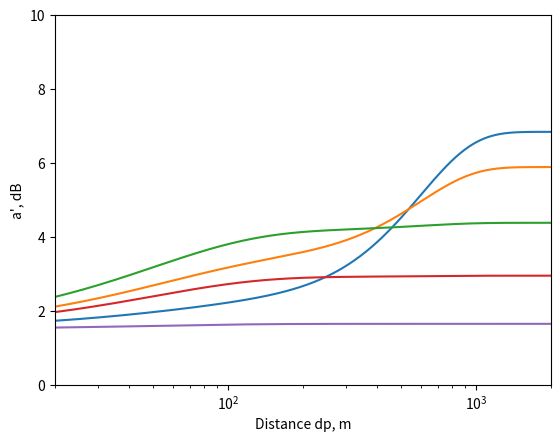
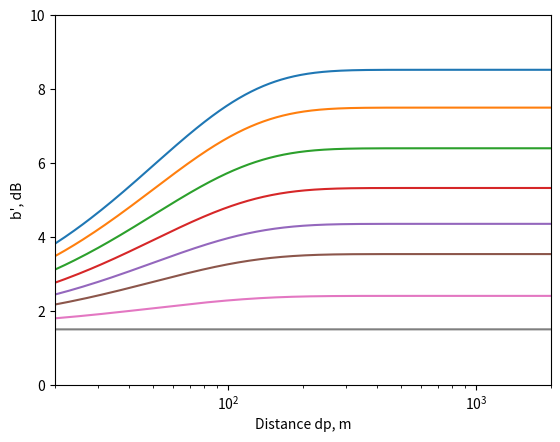
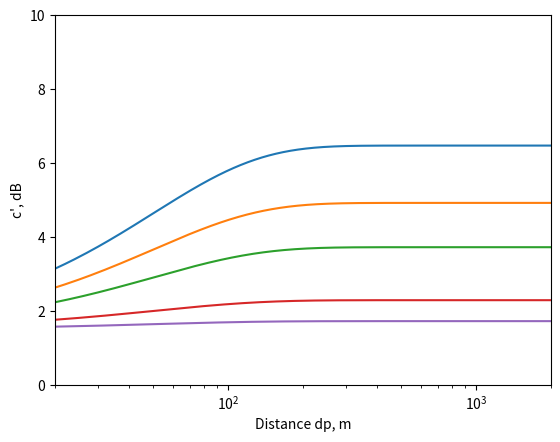
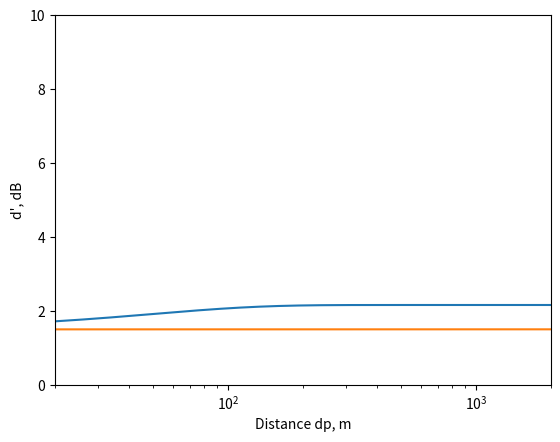
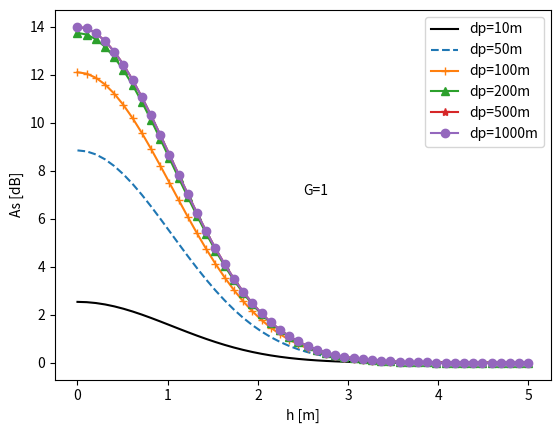
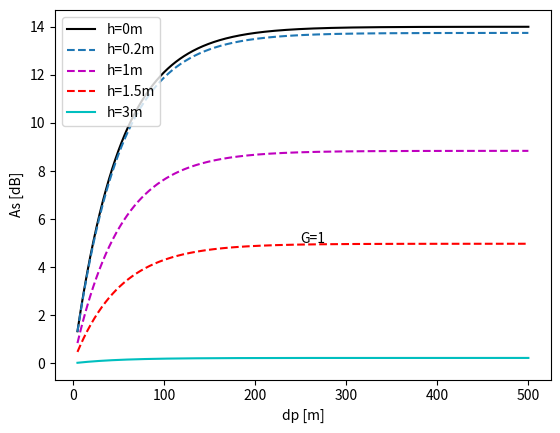
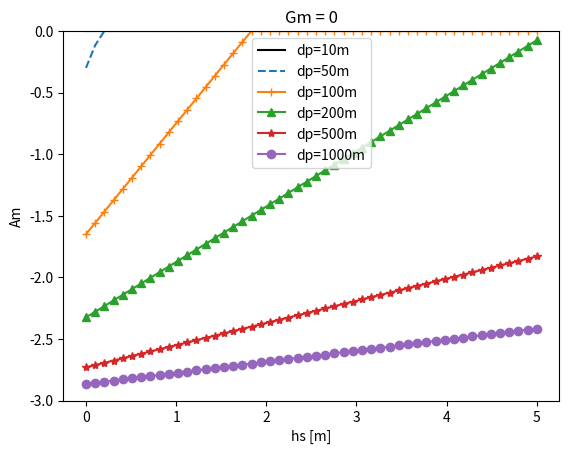
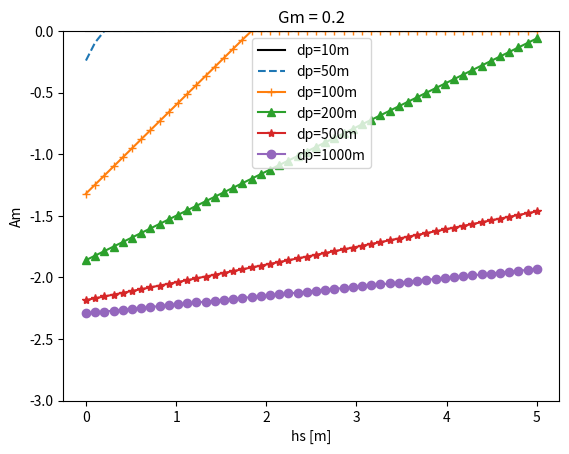
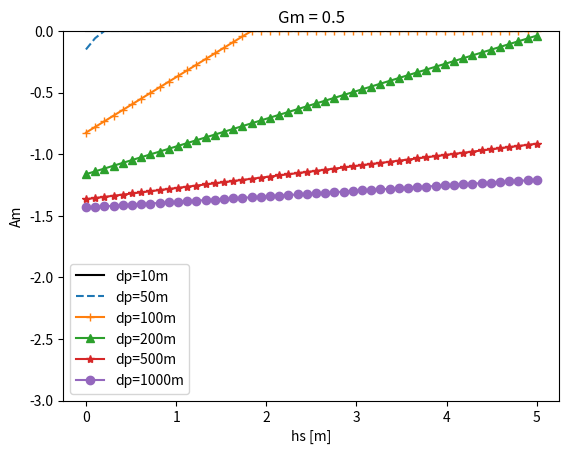
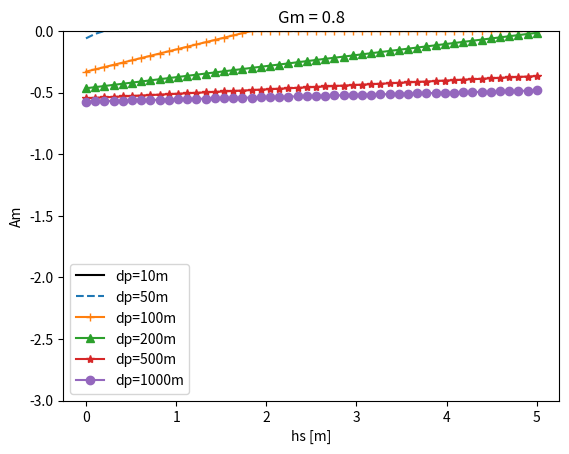
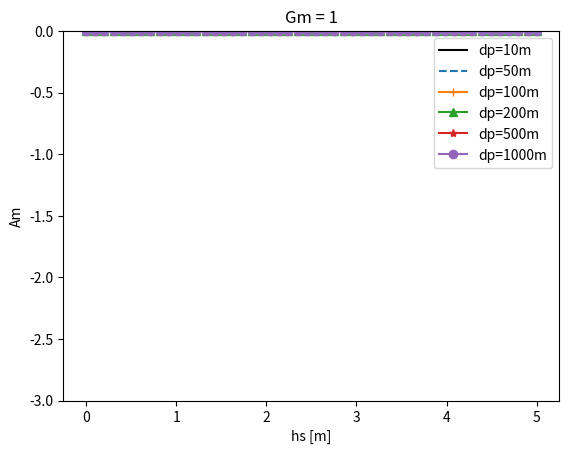
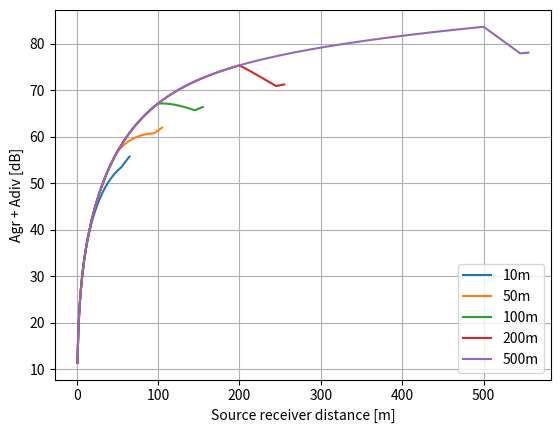
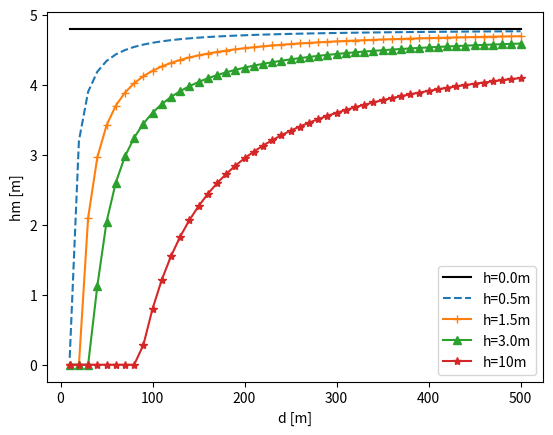
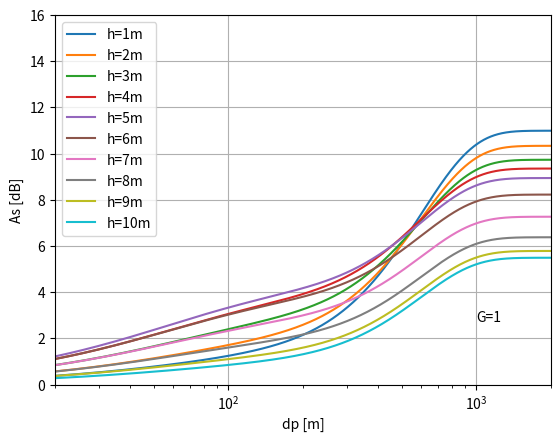
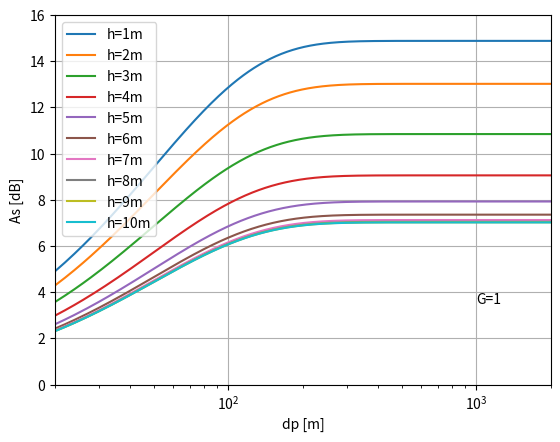
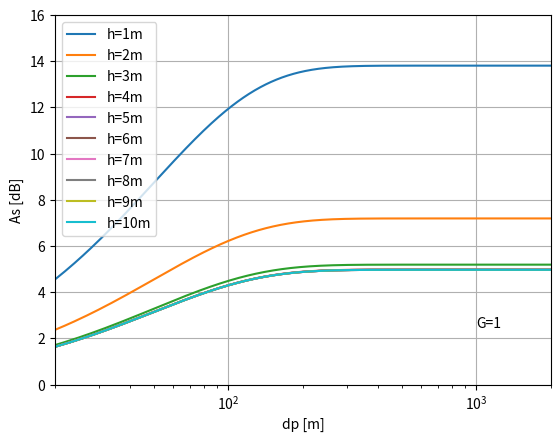

Source code (Python) for these figures, in order:
# -*- coding: utf-8 -*-
"""
Created on Tue Jun  9 09:46:03 2015
    Ground absorption Agr in ISO9613-2
    Aim: 1) to figure out the attenuation in a soft ground
         2) to give suggestions when using Cadna/A
[redacted]
"""

import numpy as np
import matplotlib.pylab as plt

class SRInfo():
    ''' Information of source and receiver '''
    def __init__(self, hs, hr, dp, Gs, Gr, Gm):
        ''' hs = height of source
            hr = height of receiver
            dp = distance from source to receiver
            G = ground factor from 0 to 1. Hard ground G=0, porose ground G=1
        '''
        self.hs = hs
        self.hr = hr
        self.dp = dp
        self.Gs = Gs
        self.Gr = Gr
        self.Gm = Gm
    
def a_h(h, dp):
    return 1.5 + 3.0*np.exp(-0.12*(h-5.)**2.) * (1 - np.exp(-dp/50.)) + 5.7*np.exp(-0.09*h**2.)*(1-np.exp(-2.8*(1e-6)*dp**2.)) 

def b_h(h, dp):
    return 1.5 + 8.6*np.exp(-0.09*h**2.)*(1-np.exp(-dp/50.))

def c_h(h, dp):
    return 1.5 + 14.0*np.exp(-0.46*h**2.)*(1-np.exp(-dp/50.))

def d_h(h, dp):
    return 1.5 + 5.0*np.exp(-0.9*h**2.)*(1-np.exp(-dp/50.))

def q_value(hs, hr, dp):
    if dp<=30.*(hs + hr):
        return 0.0
    else:
        return 1 - 30.*(hs + hr)/dp
        
def Agr_by_freq(fr, hs, hr, dp, Gs, Gm, Gr):
    if fr==63:
        As = -1.5
        Ar = -1.5
        Am = -3 * q_value(hs, hr, dp)
        Agr = As + Ar + Am
    elif  fr==125:
        As = -1.5 + Gs*a_h(hs, dp)
        Ar = -1.5 + Gr*a_h(hr, dp)
        Am = -3. * q_value(hs, hr, dp) * (1-Gm)
        Agr = As + Ar + Am
    elif fr==250:
        As = -1.5 + Gs*b_h(hs, dp)
        Ar = -1.5 + Gr*b_h(hr, dp)
        Am = -3. * q_value(hs, hr, dp) * (1-Gm)
        Agr = As + Ar + Am
    elif fr==500:
        As = -1.5 + Gs*c_h(hs, dp)
        Ar = -1.5 + Gr*c_h(hr, dp)
        Am = -3. * q_value(hs, hr, dp) * (1-Gm)
        Agr = As + Ar + Am
    elif fr==1000:
        As = -1.5 + Gs*d_h(hs, dp)
        Ar = -1.5 + Gr*d_h(hr, dp)
        Am = -3. * q_value(hs, hr, dp) * (1-Gm)
        Agr = As + Ar + Am
    elif fr==2000:
        As = -1.5*(1-Gs)
        Ar = -1.5*(1-Gr)
        Am = -3. * q_value(hs, hr, dp) * (1-Gm)
        Agr = As + Ar + Am
    elif fr==4000:
        As = -1.5*(1-Gs)
        Ar = -1.5*(1-Gr)
        Am = -3. * q_value(hs, hr, dp) * (1-Gm)
        Agr = As + Ar + Am
    elif fr==8000:
        As = -1.5*(1-Gs)
        Ar = -1.5*(1-Gr)
        Am = -3. * q_value(hs, hr, dp) * (1-Gm)
        Agr = As + Ar + Am
    else:
        print('Only octanve bands from 63 to 8000 Hz are avalaible in ISO9613')
    
    return Agr
    
def plot_abcd_h():
    dps = np.linspace(20, 2000, 2000)
    # plot a_h    
    plt.figure()
    for i, h in enumerate([1.5, 3.0, 6.0, 7.5, 10.]):
        ah = []
        for dp in dps:
            ah.append(a_h(h, dp))
        plt.semilogx(dps, ah)
        plt.xlim([20, 2000])
        plt.ylim([0, 10])
        plt.xlabel('Distance dp, m')
        plt.ylabel("a', dB")
    
    # plot b_h
    plt.figure()
    for i, h in enumerate([1.5, 2., 2.5, 3., 3.5, 4., 5.0, 10.]):
        bh = []
        for dp in dps:
            bh.append(b_h(h, dp))
        plt.semilogx(dps, bh)
        plt.xlim([20, 2000])
        plt.ylim([0, 10])
        plt.xlabel('Distance dp, m')
        plt.ylabel("b', dB")
    
    #plot c_h
    plt.figure()
    for i, h in enumerate([1.5, 1.75, 2.0, 2.5, 3.0]):
        ch = []
        for dp in dps:
            ch.append(c_h(h, dp))
        plt.semilogx(dps, ch)
        plt.xlim([20, 2000])
        plt.ylim([0, 10])
        plt.xlabel('Distance dp, m')
        plt.ylabel("c', dB")
    
    #plot d_h
    plt.figure()
    for i, h in enumerate([1.5, 3.0]):
        dh = []
        for dp in dps:
            dh.append(d_h(h, dp))
        plt.semilogx(dps, dh)
        plt.xlim([20, 2000])
        plt.ylim([0, 10])
        plt.xlabel('Distance dp, m')
        plt.ylabel("d', dB")          
                
    
def plot_As_by_hs_500Hz():
    ''' hss  = changes of source height
    '''
    hss = np.linspace(0, 5, 50)
    symbols = ['k-', '--', '-+', '-^', '-*', '-o', 'r-']
    Gs = 1    
    
    # plot c'(h)
    dps = [10, 50, 100, 200, 500, 1000]
    plt.figure()
    for i, dp in enumerate(dps):
        chList = []
        for h in hss:
            chList.append(c_h(h, dp))
        
        As = -1.5 + Gs * np.asarray(chList)
        plt.plot(hss, As, symbols[i])
        plt.ylabel("As [dB]")
        plt.xlabel("h [m]")
    plt.legend(['dp='+str(d)+'m' for d in dps])
    plt.text(np.max(hss/2.), np.max(As)/2., "G=1")
    
def plot_As_by_dp_500Hz():
    ''' dps  = changes of source receiver distance
    '''  
    dps = np.linspace(5, 500, 1000)
    symbols = ['k-', '--', 'm--', 'r--', 'c-', 'm-', 'r-']
    Gs = 1
    hss = [0, 0.2, 1, 1.5, 3]
    plt.figure()
    for i, h in enumerate(hss):
        chList2 = []
        for dp in dps:
            chList2.append(c_h(h, dp))        
        
        As = -1.5 + Gs * np.asarray(chList2)
        plt.plot(dps, As, symbols[i])
        plt.ylabel("As [dB]")
        plt.xlabel("dp [m]") 
    plt.legend(['h='+str(hh)+'m' for hh in hss])   
    plt.text(np.max(dps/2.), 5., "G=1")
    
def plot_Am_by_h_500Hz():
    hss = np.linspace(0, 5, 50)
    dps = [10, 50, 100, 200, 500, 1000]
    symbols = ['k-', '--', '-+', '-^', '-*', '-o', 'r-']
    hr = 1.5
    for Gm in [0, 0.2, 0.5, 0.8,1]:
        plt.figure()
        for i, dp in enumerate(dps):
            Am = []
            for hs in hss:
                Am.append(-3. * q_value(hs, hr, dp) * (1 - Gm))
            plt.plot(hss, Am, symbols[i])
            plt.ylabel("Am")
            plt.xlabel("hs [m]")
        plt.legend(['dp='+str(d)+'m' for d in dps], loc='best')
        plt.ylim([-3, 0])
        plt.title('Gm = ' + str(Gm))
    
def plot_A_along_propa_path_500Hz():
    plt.figure()
    Gs = 1.
    hs = 0.2
    Gm = Gs
    initGr = Gs
    hr = 1.5
    initDps = [10, 50, 100, 200, 500]
    d2edge = np.linspace(0, 30*hr+10, int(30*hr+10)+1)
    for dpi in initDps:
        print('dp -> ', dpi, '\n')
        AgrPlusAdivj = []
        #backward from the edge to source
        steps = np.linspace(1., dpi, int(dpi))
        for sp in steps:
            Gr = Gs
            As = -1.5 + Gs * c_h(hs, sp)
            Am = -3. * q_value(hs, hr, sp) * (1 - Gm)
            Ar = -1.5 + Gr * c_h(hr, sp)
            Adiv = 20.*np.log10(sp) + 11
            AgrPlusAdivj.append(As+Am+Ar+Adiv)
            
        # forwad from the edge to 30*hr
        AgrPlusAdiv = []
        for d2e in d2edge:
            if d2e<30*hr:
                Gr = ((30*hr-d2e)*initGr + d2e*0) / (30*hr) # d2e*0: suppose the extended part is rigid.
            else:
                Gr = 0.                
            dp = dpi + d2e
            
            As = -1.5 + Gs * c_h(hs, dp)
            Am = -3. * q_value(hs, hr, dp) * (1 - Gm)
            Ar = -1.5 + Gr * c_h(hr, dp)
            Adiv = 20.*np.log10(dp) + 11
            print('As: ', As, 'Ar: ', Ar, 'Adiv: ', Adiv)
            
            AgrPlusAdiv.append(As+Am+Ar+Adiv)            
        plt.plot(list(steps) + list(dpi+d2edge), AgrPlusAdivj + AgrPlusAdiv)
    plt.legend([str(d)+'m' for d in initDps], loc=4)
    plt.xlabel('Source receiver distance [m]')
    plt.ylabel('Agr + Adiv [dB]')
    plt.grid()
        
def plot_Agr_singleNum_eq10():
    heights =[0., 0.5, 1.5, 3., 10] 
    dps = np.linspace(10., 500., 50)
    symbols = ['k-', '--', '-+', '-^', '-*', '-o', 'r-']
    plt.figure()
    for i, hm in enumerate(heights):
        Agr = []
        for d in dps:
            agr = 4.8 - (2*hm/d) * (17 + 300./d)
            if agr>=0:
                Agr.append(agr)
            else:
                Agr.append(0.0)
        plt.plot(dps, Agr, symbols[i])
    plt.legend(['h='+str(v)+'m' for v in heights], loc=4)    
    plt.xlabel('d [m]')
    plt.ylabel('hm [m]')


def plot_Agr_spec():
    hes = np.asarray(range(10)) + 1
    dps = np.linspace(20, 2000, 2000)
#    hs = 0.05
    hr = 1.5
    Gs, Gm, Gr = 1., 1., 1.
    
    # plot every Agr,f
    for fr in [125, 250, 500, 1000, 2000, 4000]:
        plt.figure(fr)
        for i, h in enumerate(hes):
            Agrf = []
            for dp in dps:                
                Agrf.append(Agr_by_freq(fr, h, hr, dp, Gs, Gm, Gr))            
            plt.semilogx(dps, Agrf)
            plt.ylabel("As [dB]")
            plt.xlabel("dp [m]") 
            plt.xlim([min(dps), max(dps)])
            plt.ylim([0, 16])
        plt.legend(['h='+str(hh)+'m' for hh in hes], loc='best')   
        plt.text(np.max(dps/2.), np.max(Agrf)/2., "G=1")
        plt.grid()
        
    # for typical traffic source height
    plt.figure("Traffic")
    hs = 0.05
    hr = 1.5
    Gs, Gm, Gr = 1., 1., 1.
    trafficSpec = 100. + np.asarray([-14.5, -10.2, -7.2, -3.9, -6.4, -11.4]) #125, 250, 500, 1k, 2k, 4k
    LwTotal = 10*np.log10(np.sum([10**(0.1*Lv) for Lv in trafficSpec]))
    
    AgrSpec = []
    AgrSingle = []
    for dp in dps:
        Lvs = []
        for f, fr in enumerate([125, 250, 500, 1000, 2000, 4000]):   
            Agrf = Agr_by_freq(fr, hs, hr, dp, Gs, Gm, Gr)
            Lvs.append(trafficSpec[f] - Agrf)
        LwChange = 10*np.log10(np.sum([10**(0.1*Lv) for Lv in Lvs]))
        AgrSpec.append(LwTotal - LwChange)
        
        agr = 4.8 - (2*hs/dp) * (17 + 300./dp)
        if agr>=0:
            AgrSingle.append(agr)
        else:
            AgrSingle.append(0.0)
    
    plt.semilogx(dps, AgrSingle, '--')
    plt.semilogx(dps, AgrSpec, '-')
    
    plt.xlim([min(dps), max(dps)])
    plt.xlabel('dp [m]')
    plt.ylabel('Agr [dB]')
    plt.legend(['by 7.3.1', 'by 7.3.2'], loc=4)
    plt.grid()
    
    # for a typical plant noise
    plt.figure("Plant")
    hs = 2.
    hr = 1.5
    Gs, Gm, Gr = 1., 1., 1.
    
    steamTurbineHall = np.asarray([102., 90., 74., 64., 59., 59.]) + np.asarray([-16.1,  -8.6,  -3.2,   0,   1.2,   1.0]) #125, 250, 500, 1k, 2k, 4k
    LwTotal = 10*np.log10(np.sum([10**(0.1*Lv) for Lv in steamTurbineHall]))
    AgrSpec = []
    AgrSingle = []
    for dp in dps:
        Lvs = []
        for f, fr in enumerate([125, 250, 500, 1000, 2000, 4000]):
            Agrf = Agr_by_freq(fr, hs, hr, dp, Gs, Gm, Gr)
            Lvs.append(steamTurbineHall[f] - Agrf)
        LwChange = 10*np.log10(np.sum([10**(0.1*Lv) for Lv in Lvs]))
        AgrSpec.append(LwTotal - LwChange)
        
        agr = 4.8 - (2*hs/dp) * (17 + 300./dp)
        if agr>=0:
            AgrSingle.append(agr)
        else:
            AgrSingle.append(0.0)
    
    plt.semilogx(dps, AgrSingle, '--')        
    plt.plot(dps, AgrSpec, '-')
    
    plt.xlim([min(dps), max(dps)])
    plt.xlabel('dp [m]')
    plt.ylabel('Agr [dB]')
    plt.legend(['by 7.3.1', 'by 7.3.2'], loc=4)
    plt.grid()
    
if __name__=='__main__':
    # Test    
    plot_abcd_h()
    plot_As_by_hs_500Hz()
    plot_As_by_dp_500Hz()
    plot_Am_by_h_500Hz()
    plot_A_along_propa_path_500Hz()
    plot_Agr_singleNum_eq10()
    plot_Agr_spec()
    plt.show()
#
    
    
    
    
    
    
    
    
    
    
    
    
    
    
    
    
    
